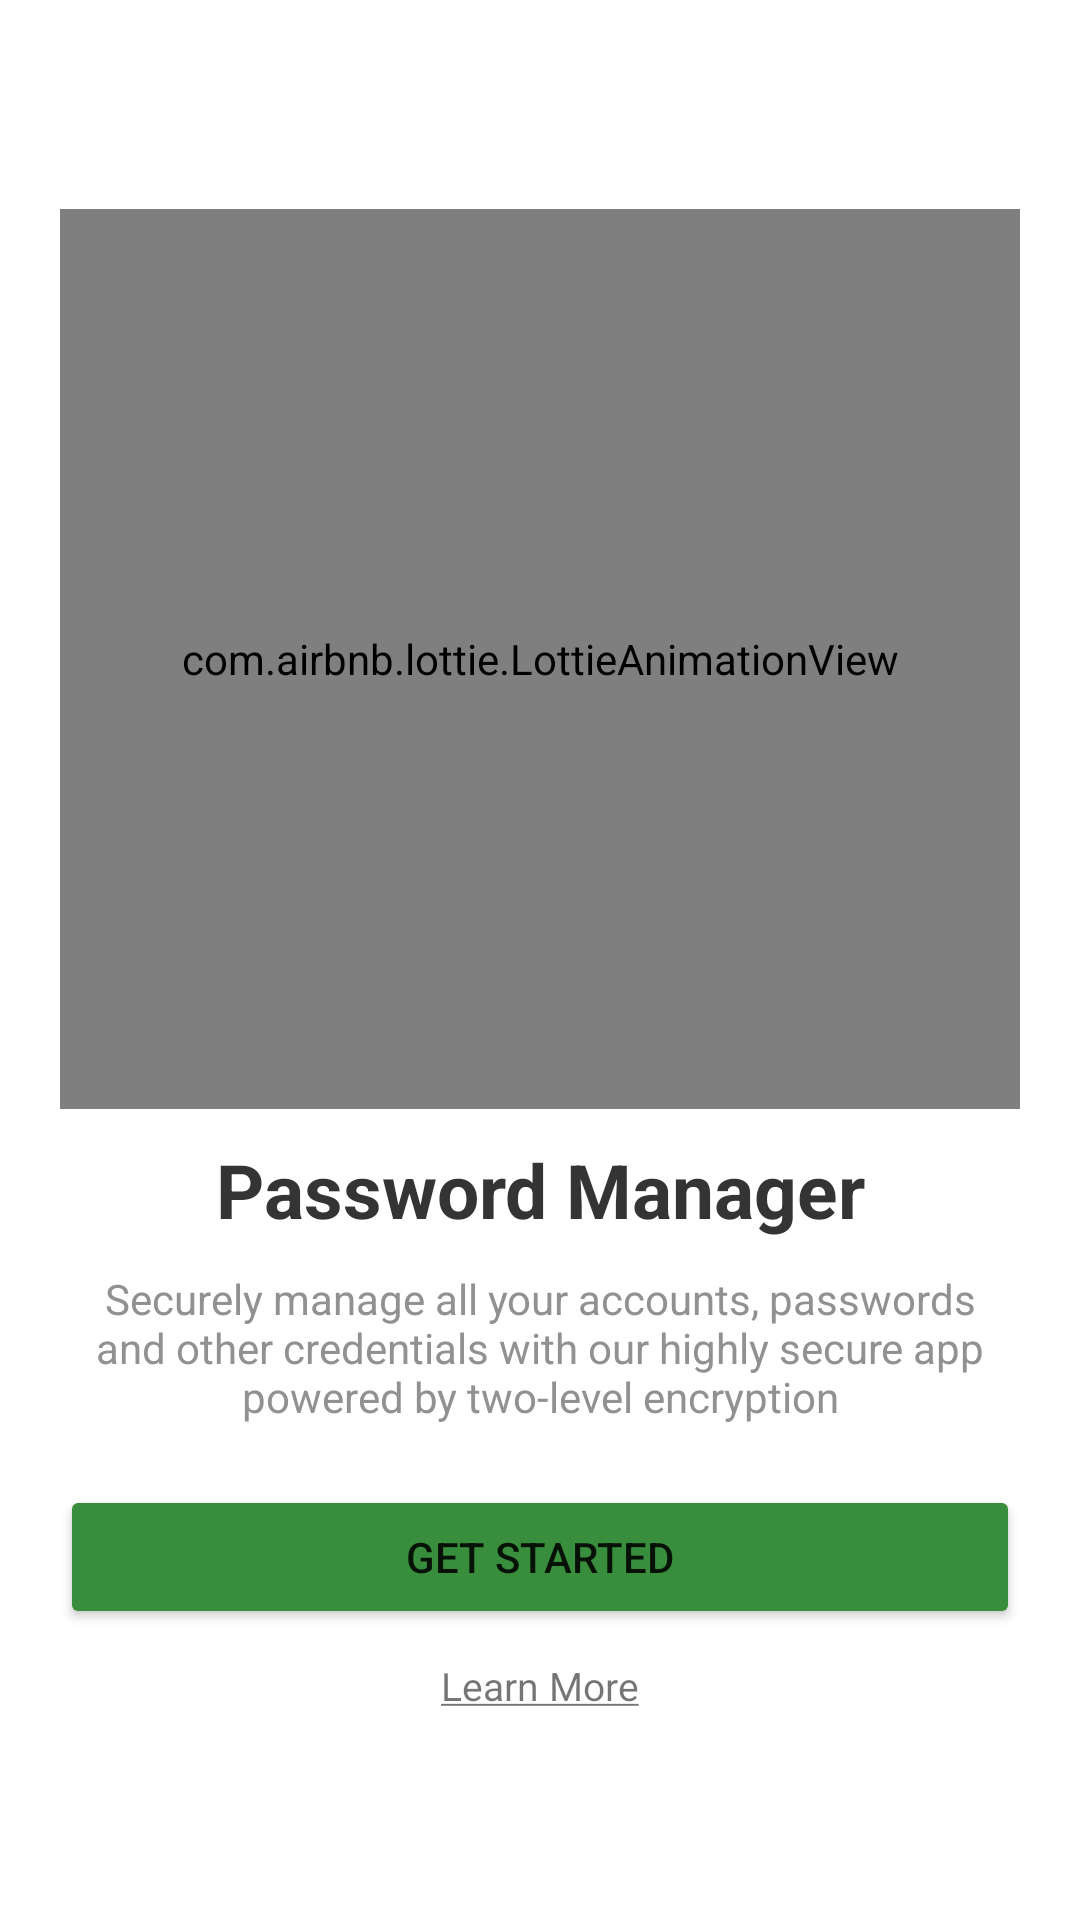

Layout XML and referenced resources for this Android screen:
<!-- AndroidManifest.xml: application theme Theme.PasswordManager -->
<!-- res/layout/fragment_create_lock.xml -->
<?xml version="1.0" encoding="utf-8"?>
<androidx.constraintlayout.widget.ConstraintLayout xmlns:android="http://schemas.android.com/apk/res/android"
    xmlns:app="http://schemas.android.com/apk/res-auto"
    xmlns:tools="http://schemas.android.com/tools"
    android:layout_width="match_parent"
    android:layout_height="match_parent"
    tools:context=".CreateLockFragment">

    <ScrollView
        android:layout_width="match_parent"
        android:layout_height="wrap_content"
        app:layout_constraintBottom_toBottomOf="parent"
        app:layout_constraintEnd_toEndOf="parent"
        app:layout_constraintHorizontal_bias="0.5"
        app:layout_constraintStart_toStartOf="parent"
        app:layout_constraintTop_toTopOf="parent">

        <androidx.constraintlayout.widget.ConstraintLayout
            android:layout_width="match_parent"
            android:layout_height="wrap_content"
            android:padding="20dp">

            <com.airbnb.lottie.LottieAnimationView
                android:id="@+id/lottieAnimationView"
                android:layout_width="match_parent"
                android:layout_height="300dp"
                app:layout_constraintEnd_toEndOf="parent"
                app:layout_constraintHorizontal_bias="0.5"
                app:layout_constraintStart_toStartOf="parent"
                app:layout_constraintTop_toTopOf="parent"
                app:lottie_autoPlay="true"
                app:lottie_loop="true"
                app:lottie_rawRes="@raw/create_password_anim" />

            <TextView
                android:id="@+id/tvTitle"
                android:layout_width="match_parent"
                android:layout_height="wrap_content"
                android:layout_marginTop="10dp"
                android:gravity="center"
                android:text="Password Manager"
                android:textColor="#343434"
                android:textSize="25sp"
                android:textStyle="bold"
                app:layout_constraintEnd_toEndOf="parent"
                app:layout_constraintHorizontal_bias="0.5"
                app:layout_constraintStart_toStartOf="parent"
                app:layout_constraintTop_toBottomOf="@+id/lottieAnimationView" />

            <TextView
                android:id="@+id/tvDesc"
                android:layout_width="match_parent"
                android:layout_height="wrap_content"
                android:layout_marginTop="10dp"
                android:gravity="center"
                android:text="Securely manage all your accounts, passwords and other credentials with our highly secure app powered by two-level encryption"
                android:textColor="#919191"
                android:textSize="14sp"
                app:layout_constraintEnd_toEndOf="parent"
                app:layout_constraintHorizontal_bias="0.5"
                app:layout_constraintStart_toStartOf="parent"
                app:layout_constraintTop_toBottomOf="@+id/tvTitle" />

            <Button
                android:id="@+id/btnGetStarted"
                android:layout_width="match_parent"
                android:layout_height="wrap_content"
                android:layout_marginTop="20dp"
                android:backgroundTint="#388E3C"
                android:text="Get Started"
                app:layout_constraintEnd_toEndOf="parent"
                app:layout_constraintHorizontal_bias="0.5"
                app:layout_constraintStart_toStartOf="parent"
                app:layout_constraintTop_toBottomOf="@+id/tvDesc" />

            <TextView
                android:id="@+id/btnLearnMore"
                android:layout_width="wrap_content"
                android:layout_height="wrap_content"
                android:text="@string/learnmore"
                android:textSize="13sp"
                android:layout_marginTop="10dp"
                app:layout_constraintEnd_toEndOf="parent"
                app:layout_constraintHorizontal_bias="0.5"
                app:layout_constraintStart_toStartOf="parent"
                app:layout_constraintTop_toBottomOf="@+id/btnGetStarted" />




        </androidx.constraintlayout.widget.ConstraintLayout>

    </ScrollView>

</androidx.constraintlayout.widget.ConstraintLayout>
<!-- resources referenced by this layout -->
<resources>
  <string name="learnmore"><u>Learn More</u></string>
  <style name="Theme.PasswordManager" parent="Theme.MaterialComponents.Light.DarkActionBar">
          
          <item name="colorPrimary">#010422</item>
          <item name="colorPrimaryVariant">#2F3061</item>
          <item name="colorOnPrimary">@color/white</item>
          
          <item name="colorSecondary">#ffe66d</item>
          <item name="colorSecondaryVariant">@color/teal_700</item>
          <item name="colorOnSecondary">@color/black</item>
          
          <item name="android:statusBarColor" tools:targetApi="l">@color/blue</item>
          
          <item name="windowActionBar">false</item>
          <item name="windowNoTitle">true</item>
  
          <item name="searchViewStyle">@style/SearchViewMy</item>
  
  
      </style>
  <color name="white">#FFFFFFFF</color>
  <color name="teal_700">#FF018786</color>
  <color name="black">#FF000000</color>
  <color name="blue">#2F3061</color>
  <style name="SearchViewMy" parent="Widget.AppCompat.Light.SearchView">
          <item name="searchHintIcon">@null</item>
      </style>
</resources>
